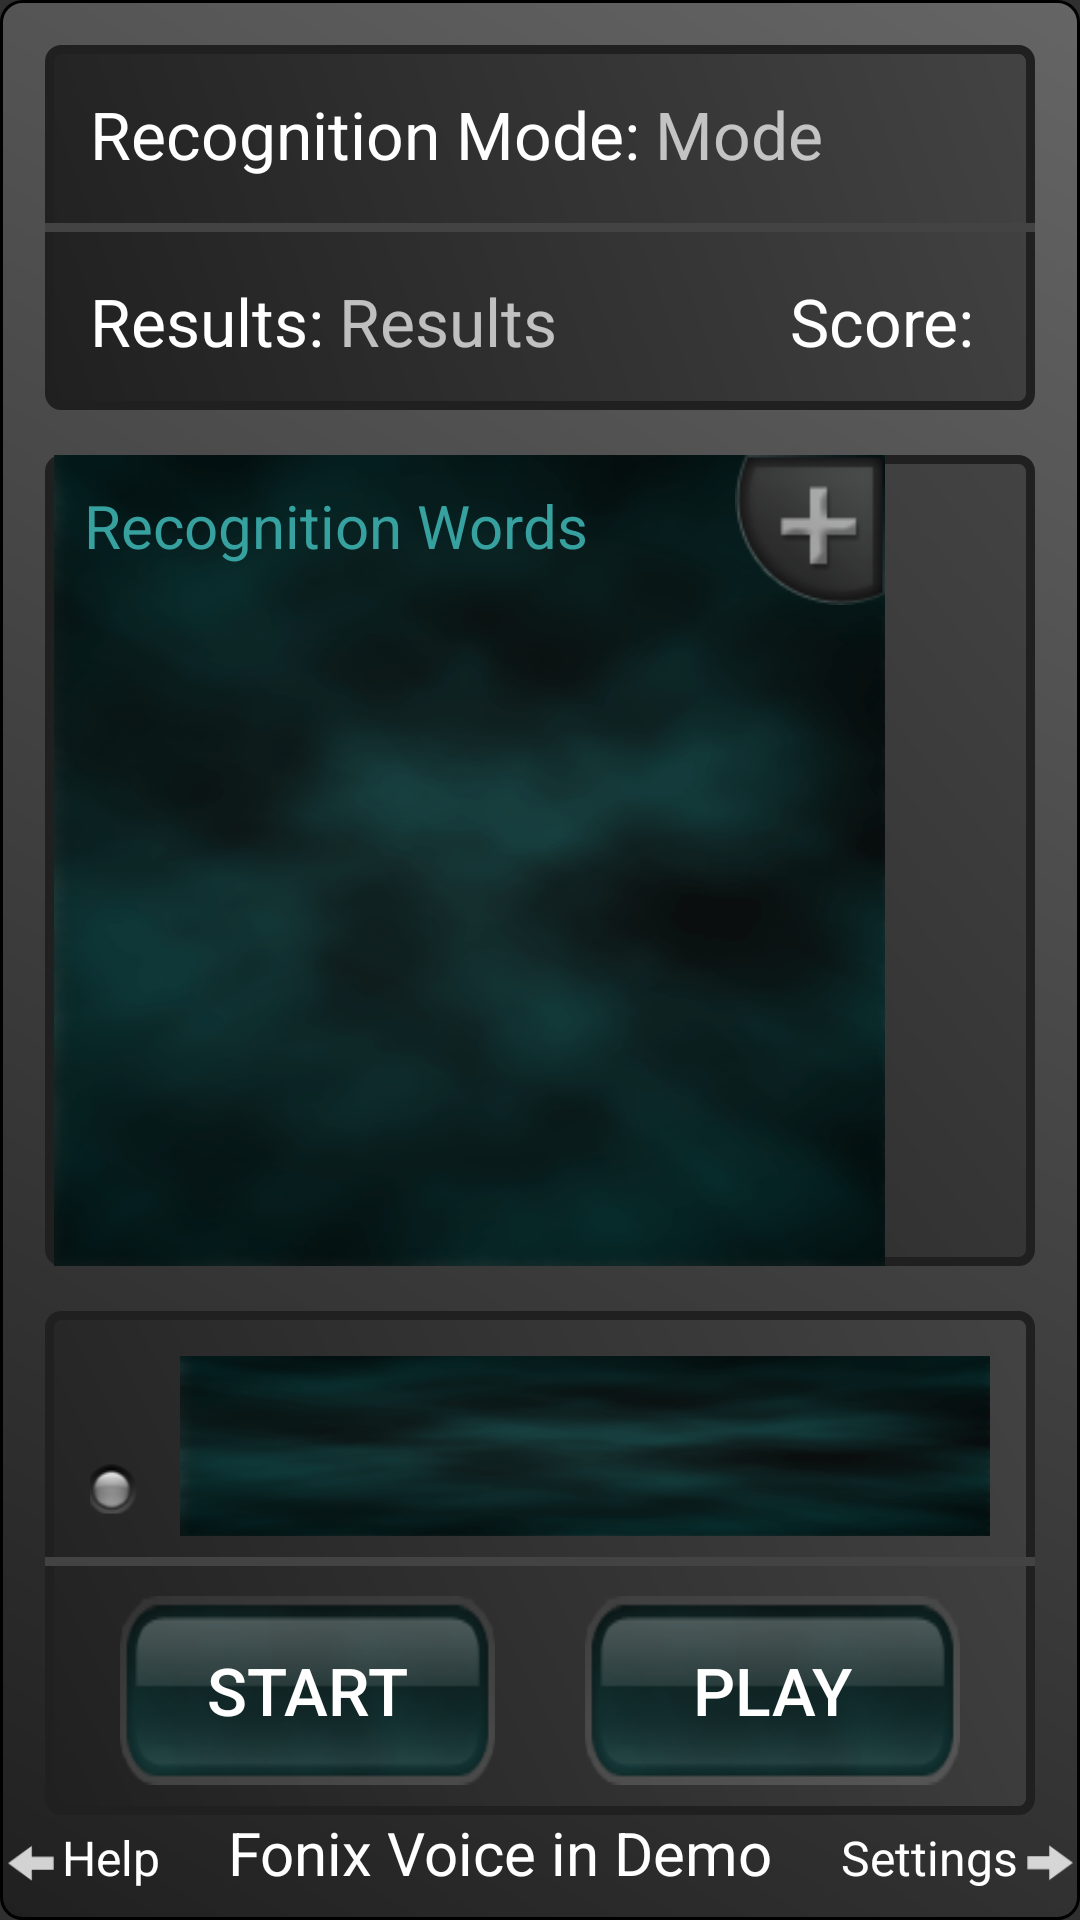

Layout XML and referenced resources for this Android screen:
<!-- AndroidManifest.xml: activity theme Theme.AppCompat.NoActionBar -->
<!-- res/layout/activity_demo.xml -->
<RelativeLayout
    xmlns:android="http://schemas.android.com/apk/res/android"
    xmlns:tools="http://schemas.android.com/tools"
    android:layout_width="match_parent"
    android:layout_height="match_parent"
    android:background="@drawable/gray_background"
    tools:context=".DemoActivity"
    >
  <LinearLayout
      android:id="@+id/section_one"
      android:layout_width="match_parent"
      android:layout_height="wrap_content"
      android:layout_alignParentTop="true"
      android:layout_margin="15dp"
      android:background="@drawable/dark_gray_area"
      android:orientation="vertical"
      >
    <LinearLayout
        android:id="@+id/recognition_mode"
        android:layout_width="match_parent"
        android:layout_height="wrap_content"
        android:layout_margin="15dp"
        android:orientation="horizontal"
        >
      <TextView
          android:id="@+id/recognitionModeLabel"
          android:layout_width="wrap_content"
          android:layout_height="wrap_content"
          android:layout_marginEnd="5dp"
          android:layout_marginRight="5dp"
          android:text="@string/recognition_mode"
          android:theme="@style/TextWhiteStyle"
          />
      <TextView
          android:id="@+id/recognitionModeValue"
          android:layout_width="wrap_content"
          android:layout_height="wrap_content"
          android:hint="@string/mode"
          android:theme="@style/TextWhiteStyle"
          android:textColor="@color/light_green"
          />
    </LinearLayout>
    <View
        android:layout_width="match_parent"
        android:layout_height="3dp"
        android:background="@color/gray"
        />
    <LinearLayout
        android:id="@+id/result_score"
        android:layout_width="match_parent"
        android:layout_height="wrap_content"
        android:layout_margin="15dp"
        android:baselineAligned="false"
        android:orientation="horizontal"
        android:weightSum="9"
        >
      <LinearLayout
          android:id="@+id/just_score"
          android:layout_width="0dp"
          android:layout_height="wrap_content"
          android:layout_weight="5"
          android:orientation="horizontal"
          >
        <TextView
            android:id="@+id/resultsLabel"
            android:layout_width="wrap_content"
            android:layout_height="wrap_content"
            android:layout_marginEnd="5dp"
            android:layout_marginRight="5dp"
            android:text="@string/results"
            android:theme="@style/TextWhiteStyle"
            />
        <TextView
            android:id="@+id/resultsValue"
            android:layout_width="wrap_content"
            android:layout_height="wrap_content"
            android:hint="@string/displayed_results"
            android:theme="@style/TextWhiteStyle"
            android:textColor="@color/light_green"
            />
      </LinearLayout>
      <LinearLayout
          android:id="@+id/just_result"
          android:layout_width="0dp"
          android:layout_height="wrap_content"
          android:layout_weight="4"
          android:gravity="right"
          android:orientation="horizontal"
          >
        <TextView
            android:id="@+id/scoreLabel"
            android:layout_width="wrap_content"
            android:layout_height="wrap_content"
            android:layout_marginEnd="5dp"
            android:layout_marginRight="5dp"
            android:text="@string/score"
            android:theme="@style/TextWhiteStyle"
            />
        <TextView
            android:id="@+id/scoreValue"
            android:layout_width="wrap_content"
            android:layout_height="wrap_content"
            android:theme="@style/TextWhiteStyle"
            android:textColor="@color/light_green"
            />
      </LinearLayout>
    </LinearLayout>
  </LinearLayout>

  <LinearLayout
      android:id="@+id/section_two"
      android:layout_width="match_parent"
      android:layout_height="match_parent"
      android:layout_above="@+id/section_three"
      android:layout_below="@+id/section_one"
      android:layout_marginEnd="15dp"
      android:layout_marginStart="15dp"
      android:background="@drawable/dark_gray_area"
      android:orientation="horizontal"
      >
    <LinearLayout
        android:id="@+id/display_area"
        android:layout_width="match_parent"
        android:layout_height="match_parent"
        android:layout_marginEnd="50dp"
        android:layout_marginLeft="3dp"
        android:layout_marginRight="50dp"
        android:layout_marginStart="3dp"
        android:background="@drawable/back_drop"
        android:orientation="vertical"
        >
      <RelativeLayout
          android:layout_width="match_parent"
          android:layout_height="wrap_content"
          android:orientation="horizontal"
          >
        <TextView
            android:id="@+id/recognitionWordsLabel"
            android:layout_width="match_parent"
            android:layout_height="50dp"
            android:text="@string/recognition_words"
            android:textColor="@color/light_green"
            android:textSize="20sp"
            android:padding="10dp"
            />
        <ImageView
            android:layout_width="50dp"
            android:layout_height="50dp"
            android:layout_alignParentEnd="true"
            android:layout_alignParentRight="true"
            android:src="@drawable/add_button"
            />
      </RelativeLayout>
    </LinearLayout>



      <TextView
          android:id="@+id/topNumber"
          android:layout_width="match_parent"
          android:layout_height="wrap_content"
          android:text="60"
          android:textColor="@color/light_green"
          android:textSize="20sp"
          />



  </LinearLayout>

  <LinearLayout
      android:id="@+id/section_three"
      android:layout_width="match_parent"
      android:layout_height="wrap_content"
      android:layout_above="@+id/section_four"
      android:layout_marginLeft="15dp"
      android:layout_marginRight="15dp"
      android:layout_marginTop="15dp"
      android:background="@drawable/dark_gray_area"
      android:orientation="vertical"
      >
    <LinearLayout
        android:id="@+id/section_three_one"
        android:layout_width="match_parent"
        android:layout_height="wrap_content"
        android:layout_marginBottom="7dp"
        android:layout_marginEnd="15dp"
        android:layout_marginLeft="15dp"
        android:layout_marginRight="15dp"
        android:layout_marginStart="15dp"
        android:layout_marginTop="15dp"
        android:orientation="horizontal"
        android:weightSum="10"
        >
      <LinearLayout
          android:layout_width="wrap_content"
          android:layout_height="wrap_content"
          android:orientation="vertical"
          >
        <ImageView
            android:layout_width="30dp"
            android:layout_height="30dp"
            android:paddingLeft="-20dp"
            android:paddingRight="-5dp"
            android:src="@drawable/ic_action_mic_light"
            android:theme="@style/TextWhiteStyle"
            />
        <ImageView
            android:id="@+id/mic_light"
            android:layout_width="30dp"
            android:layout_height="30dp"
            android:paddingLeft="-20dp"
            android:paddingRight="-5dp"
            android:src="@drawable/mic_gray"
            />
      </LinearLayout>
      <ImageView
          android:id="@+id/strengthDisplay"
          android:layout_width="match_parent"
          android:layout_height="60dp"
          android:background="@drawable/back_drop"
          android:contentDescription="@string/strength_display"
          android:theme="@style/TextWhiteStyle"
          />
    </LinearLayout>
    <View
        android:layout_width="match_parent"
        android:layout_height="3dp"
        android:background="@color/gray"
        />
    <LinearLayout
        android:id="@+id/section_three_two"
        android:layout_width="wrap_content"
        android:layout_height="wrap_content"
        android:layout_margin="10dp"
        android:orientation="vertical"
        >
      <LinearLayout
          android:layout_width="match_parent"
          android:layout_height="wrap_content"
          android:orientation="horizontal"
          >
        <Button
            android:id="@+id/startButton"
            android:layout_width="wrap_content"
            android:layout_height="wrap_content"
            android:layout_marginEnd="15dp"
            android:layout_marginStart="15dp"
            android:layout_weight="1"
            android:background="@drawable/small_button_selector"
            android:contentDescription="@string/start"
            android:text="@string/start"
            android:theme="@style/TextWhiteStyle"
            />
        <Button
            android:id="@+id/playButton"
            android:layout_width="wrap_content"
            android:layout_height="wrap_content"
            android:layout_marginEnd="15dp"
            android:layout_marginStart="15dp"
            android:layout_weight="1"
            android:background="@drawable/small_button_selector"
            android:contentDescription="@string/play"
            android:text="@string/play"
            android:theme="@style/TextWhiteStyle"
            />
      </LinearLayout>
    </LinearLayout>
  </LinearLayout>

  <LinearLayout
      android:id="@+id/section_four"
      android:layout_width="match_parent"
      android:layout_height="35dp"
      android:layout_alignParentBottom="true"
      android:orientation="horizontal"
      android:paddingBottom="10dp"
      android:weightSum="10"
      >
    <ImageView
        android:id="@+id/backArrow"
        android:layout_width="15dp"
        android:layout_height="18dp"
        android:layout_gravity="bottom"
        android:layout_weight="1"
        android:clickable="true"
        android:padding="2dp"
        android:src="@drawable/back_arrow"
        />
    <TextView
        android:id="@+id/helpButton"
        android:layout_width="wrap_content"
        android:layout_height="wrap_content"
        android:layout_gravity="bottom"
        android:layout_weight="2"
        android:clickable="true"
        android:gravity="start|center_vertical"
        android:paddingTop="3dp"
        android:text="@string/help"
        android:textSize="16sp"
        android:theme="@style/TextWhiteStyle"
        />
    <TextView
        android:id="@+id/fonixVoice"
        android:layout_width="wrap_content"
        android:layout_height="wrap_content"
        android:layout_gravity="bottom"
        android:layout_weight="4"
        android:gravity="center_horizontal"
        android:text="@string/fonix_voice_demo"
        android:textSize="20sp"
        android:theme="@style/TextWhiteStyle"
        />
    <TextView
        android:id="@+id/settingsButton"
        android:layout_width="wrap_content"
        android:layout_height="wrap_content"
        android:layout_gravity="bottom"
        android:layout_weight="2"
        android:clickable="true"
        android:gravity="end"
        android:paddingTop="3dp"
        android:text="@string/settings"
        android:textSize="16sp"
        android:theme="@style/TextWhiteStyle"
        />
    <ImageView
        android:id="@+id/forwardArrow"
        android:layout_width="15dp"
        android:layout_height="18dp"
        android:layout_gravity="bottom"
        android:layout_weight="1"
        android:clickable="true"
        android:padding="2dp"
        android:src="@drawable/forward_arrow"
        />
  </LinearLayout>
</RelativeLayout>
<!-- resources referenced by this layout -->
<resources>
  <color name="gray">#ff434343</color>
  <color name="light_green">#ff36a19f</color>
  <!-- drawable add_button: png bitmap (drawable, 3968 bytes) -->
  <!-- drawable back_arrow: png bitmap (drawable, 462 bytes) -->
  <!-- drawable back_drop: png bitmap (drawable, 126560 bytes) -->
  <!-- drawable dark_gray_area (drawable) -->
  <?xml version="1.0" encoding="UTF-8"?>
  
  <shape xmlns:android="http://schemas.android.com/apk/res/android">
    <gradient
        android:startColor="@color/dark_gray"
        android:endColor="@color/gray"
        android:angle="45"/>
    <stroke
        android:width="3dp"
        android:color="@color/dark_gray"/>
    <corners android:radius="4dp"/>
  </shape>
  <!-- drawable forward_arrow: png bitmap (drawable, 442 bytes) -->
  <!-- drawable gray_background (drawable) -->
  <?xml version="1.0" encoding="UTF-8"?>
  
  <shape xmlns:android="http://schemas.android.com/apk/res/android">
    <gradient
        android:startColor="@color/dark_gray"
        android:endColor="@color/light_gray"
        android:angle="45"/>
    <stroke
        android:width="1dp"
        android:color="@color/black"/>
    <corners android:radius="7dp"/>
  </shape>
  <!-- drawable mic_gray: png bitmap (drawable, 2135 bytes) -->
  <!-- drawable small_button_selector (drawable) -->
  <selector xmlns:android="http://schemas.android.com/apk/res/android">
    <item
        android:drawable="@drawable/small_button"
        android:state_enabled="true"
        android:state_window_focused="false"
        />
    <item
        android:drawable="@drawable/small_button_clicked"
        android:state_pressed="true"
        />
    <item
        android:drawable="@drawable/small_button_clicked"
        android:state_enabled="true"
        android:state_focused="true"
        />
    <item
        android:drawable="@drawable/small_button"
        android:state_enabled="true"
        />
  </selector>
  <string name="displayed_results">Results</string>
  <string name="fonix_voice_demo">Fonix Voice in Demo</string>
  <string name="help">Help</string>
  <string name="mode">Mode</string>
  <string name="play">Play</string>
  <string name="recognition_mode">Recognition Mode:</string>
  <string name="recognition_words">Recognition Words</string>
  <string name="results">Results:</string>
  <string name="score">Score:</string>
  <string name="settings">Settings</string>
  <string name="start">Start</string>
  <string name="strength_display">Strength display</string>
  <style name="TextWhiteStyle">
      <item name="android:textColor">@android:color/white</item>
      <item name="android:textSize">22sp</item>
    </style>
  <color name="dark_gray">#ff202020</color>
  <color name="light_gray">#ff656565</color>
  <color name="black">#ff000000</color>
  <!-- drawable small_button: png bitmap (drawable, 7951 bytes) -->
  <!-- drawable small_button_clicked: png bitmap (drawable, 8313 bytes) -->
</resources>
